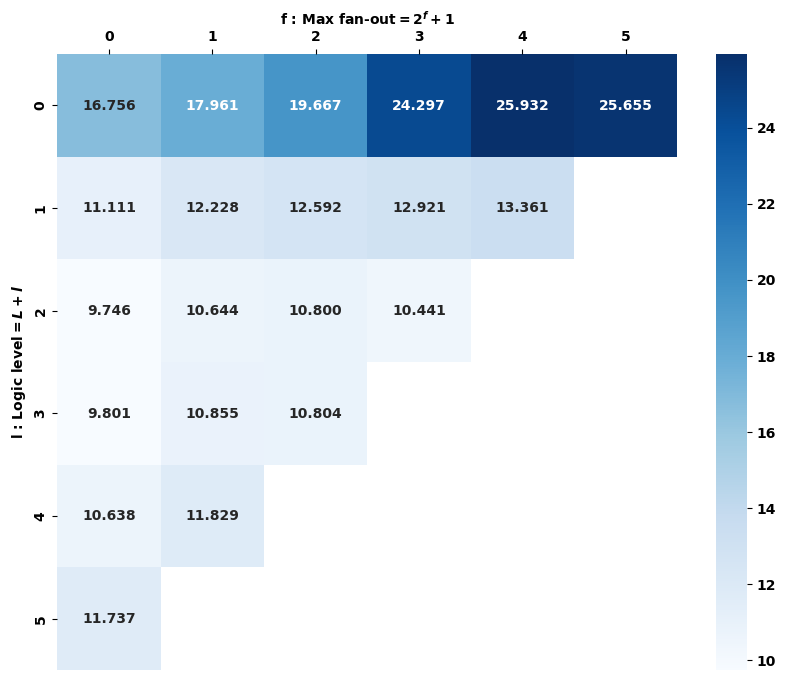

Write Python code to recreate this figure.
import numpy as np
import matplotlib.pyplot as plt
import seaborn as sns
plt.rcParams['font.family'] = 'Courier New'
plt.rcParams['font.weight'] = 'bold'
plt.rcParams['axes.labelweight'] = 'bold'
plt.rcParams['axes.titleweight'] = 'bold'
# 数据
annot_format = "{:.3f}"
data = np.array([
    [0.981766911, 0.741573166, 0.70752815, 0.722155569, 0.796751849, 0.51243],
    [0.356983475, 0.3709585, 0.392592296, 0.434355443, 0.361839885, np.nan],
    [0.271152284, 0.308285418, 0.311578998, 0.298841006, np.nan, np.nan],
    [0.272201794, 0.29945331, 0.29281941, np.nan, np.nan, np.nan],
    [0.272974674, 0.311724, np.nan, np.nan, np.nan, np.nan],
    [0.30525, np.nan, np.nan, np.nan, np.nan, np.nan]
])
data2 = np.array([
    [16.75590202	,17.96097145	,19.66725	,24.29701987	,25.9318	,25.65533267],
    [11.11146131	,12.2276	,12.59232	,12.92121175	,13.361205, np.nan],
    [9.746470927	,10.64381396	,10.8003	,10.44122749	, np.nan, np.nan],
    [9.801261497,	10.85482701,	10.80382001, np.nan, np.nan, np.nan],
    [	10.637925	,11.82919556, np.nan, np.nan, np.nan, np.nan],
    [11.73674703, np.nan, np.nan, np.nan, np.nan, np.nan]
])
	
f_values = np.arange(6)
l_values = np.arange(6)

# 使用Seaborn的heatmap函数绘制热图
plt.figure(figsize=(10, 8))
# sns.heatmap(data, annot=True, cmap='viridis', xticklabels=f_values, yticklabels=l_values)
ax = sns.heatmap(data2, annot=True, cmap='Blues', xticklabels=f_values, yticklabels=l_values, annot_kws={"weight": "bold"},fmt=".3f")
# plt.figure(figsize=(10, 8))
# ax = sns.heatmap(data, annot=True, cmap='gray_r', xticklabels=f_values, yticklabels=l_values, annot_kws={"weight": "bold"})
ax.xaxis.tick_top()
ax.xaxis.set_label_position('top')
# plt.title('Heatmap of PDP')
plt.xlabel('f : Max fan-out$=2^f + 1$')
plt.ylabel('l : Logic level$= L+l$ ')
plt.show()

# 数据已经按照您提供的格式排列，无需更改
# 重新绘制热图



